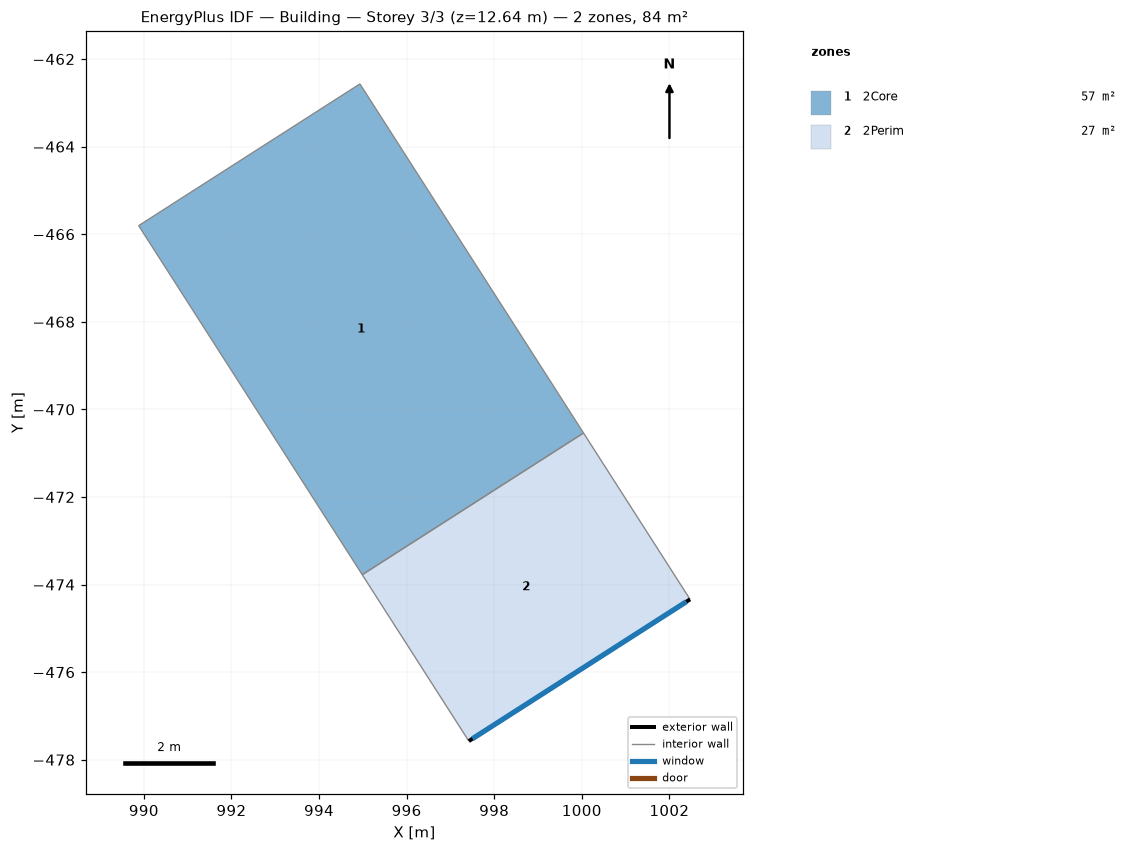
=== STOREY PLAN SPEC (per zone: floor XY polygon, exterior-wall plan segments, windows/doors) ===
zone 1: 2Core  (56.8 m²)
  floor: (994.99, -473.77) (989.88, -465.80) (994.93, -462.57) (1000.04, -470.54)
  interior walls: 4
zone 2: 2Perim  (27.1 m²)
  floor: (997.42, -477.57) (994.99, -473.77) (1000.04, -470.54) (1002.47, -474.34)
  exterior wall: (1002.47, -474.34) – (997.42, -477.57)  [6.0 m]
    window: (1002.39, -474.39) – (997.50, -477.52)  [15.2 m²]
  interior walls: 3

=== DERIVED (storey summary) ===
Building: Building
Storey: 3 of 3  (floor level z = 12.64 m)
Storey gross floor area: 83.9 m²
Zones on this storey: 2
  - 2Core: floor 56.8 m²
  - 2Perim: floor 27.1 m²; exterior wall 6.0 m (37.9 m²); 1 window(s) 15.2 m²; WWR 40.0%
Zone adjacency (shared interzone walls):
  - 2Core ↔ 2Perim